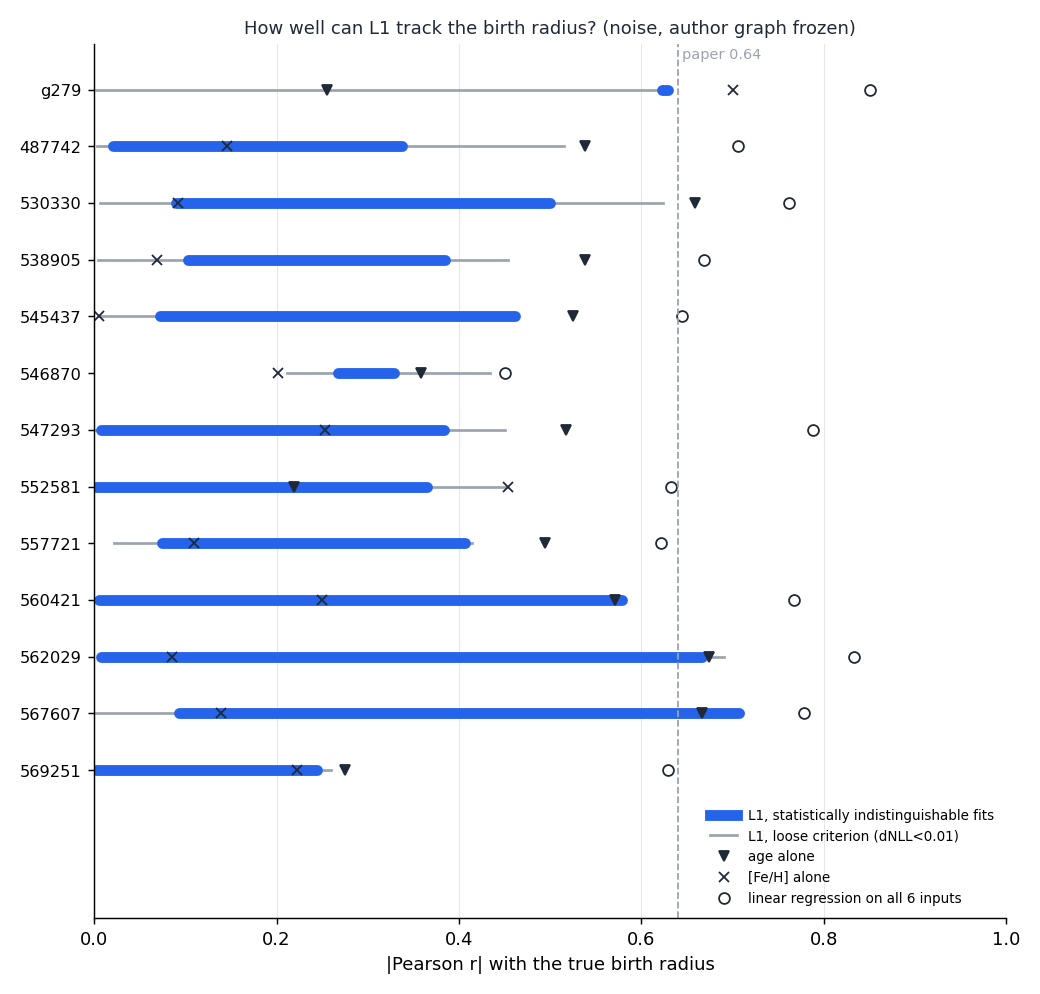

Values plotted in this chart, from the file beside it:
tag, n_polished, n_indistinguishable, r1_min, r1_max, r2_min, r2_max, best_nll, omega_min_at_best, omega_min_node
g279, 223, 1, 0.6227, 0.6227, 0.5492, 0.5492, -1.272, 3.506370189698682e-05, X_ecc
noise_487742, 225, 22, 0.02079, 0.3372, 0.809, 0.8732, 1.611, 1.2890456282388385e-06, X_JPhi
noise_530330, 223, 15, 0.08987, 0.5003, 0.8459, 0.9244, 1.64, 1.071999186086359e-07, X_JPhi
noise_538905, 224, 23, 0.1027, 0.3846, 0.7674, 0.9416, 1.391, 1.4637015901541872e-06, X_JPhi
noise_545437, 225, 24, 0.07182, 0.4614, 0.7106, 0.8963, 1.328, 1.1009394486061197e-06, X_JPhi
noise_546870, 224, 134, 0.2671, 0.3287, 0.9466, 0.9468, 1.95, 0.004437, X_JPhi
noise_547293, 224, 36, 0.007533, 0.3831, 0.8028, 0.9379, 1.643, 3.724209936661893e-06, X_JPhi
noise_552581, 224, 35, 0.001884, 0.3648, 0.6386, 0.7099, 1.576, -1.1621739126610462e-09, X_JPhi
noise_557721, 226, 34, 0.07415, 0.4065, 0.6377, 0.7186, 1.589, 1.3384330150856272e-06, X_ecc
noise_560421, 225, 35, 0.005657, 0.5783, 0.8283, 0.9774, 1.726, 3.5490971420637507e-06, X_JPhi
noise_562029, 224, 19, 0.007436, 0.6666, 0.669, 0.8258, 1.688, 1.7072997302358672e-05, X_JPhi
noise_567607, 226, 17, 0.09247, 0.7069, 0.8108, 0.8894, 1.77, 2.3095460509603427e-06, X_FeH
noise_569251, 225, 59, 0.001536, 0.2445, 0.815, 0.9473, 1.486, 1.2945637672956424e-08, X_FeH
